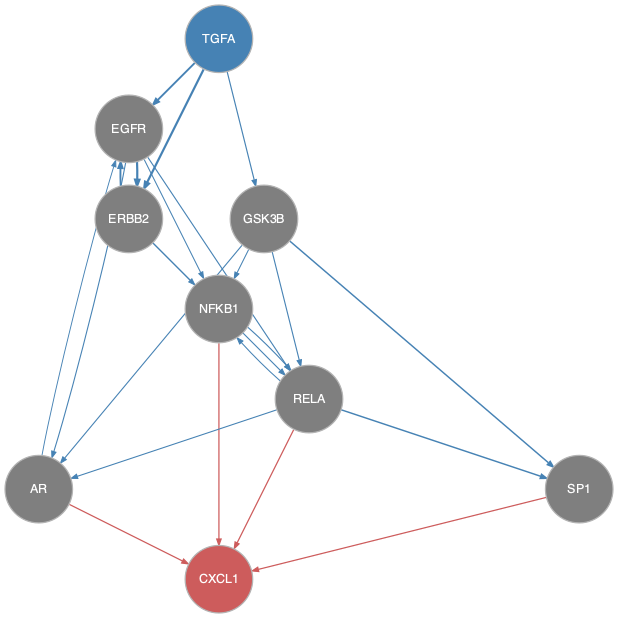

The data file committed next to this chart (first rows):
from	to
AR	EGFR
EGFR	AR
EGFR	ERBB2
EGFR	NFKB1
EGFR	RELA
ERBB2	EGFR
ERBB2	NFKB1
ERBB2	RELA
GSK3B	AR
GSK3B	NFKB1
GSK3B	RELA
GSK3B	SP1
NFKB1	RELA
RELA	AR
RELA	NFKB1
RELA	SP1
TGFA	EGFR
TGFA	ERBB2
TGFA	GSK3B
AR	CXCL1
NFKB1	CXCL1
RELA	CXCL1
SP1	CXCL1
